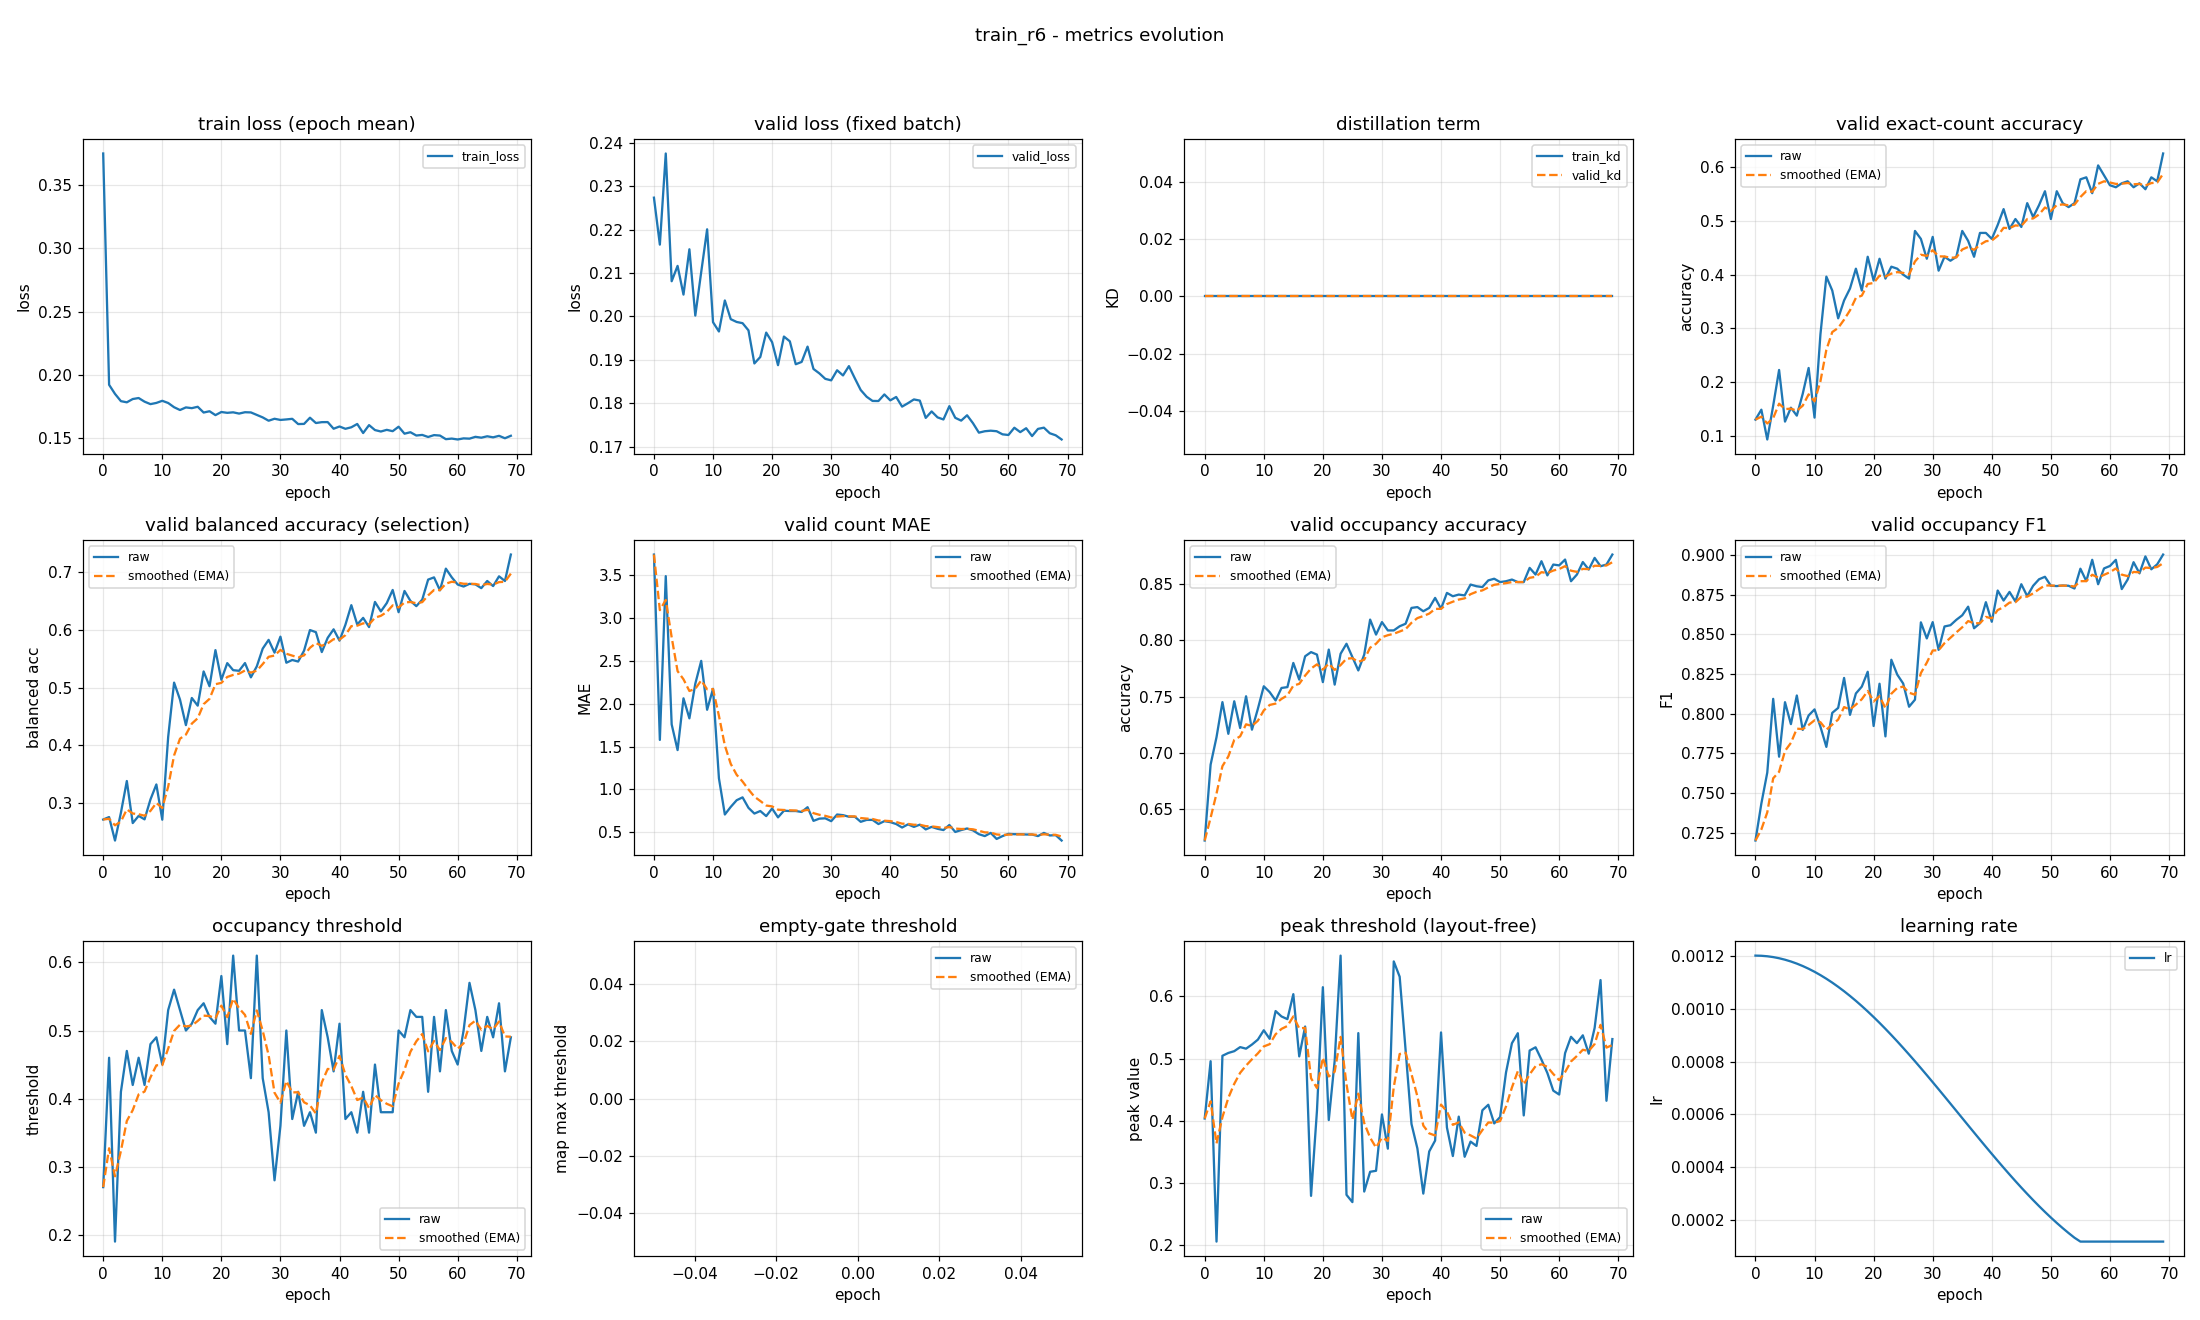

The table this chart was drawn from, first rows:
epoch, train_loss, valid_loss, train_kd, valid_kd, valid_accuracy, valid_accuracy_smoothed, valid_balanced_accuracy, valid_balanced_accuracy_smoothed, valid_mae, valid_mae_smoothed, valid_occupancy_accuracy, valid_occupancy_accuracy_smoothed, valid_occupancy_f1, valid_occupancy_f1_smoothed, valid_occupancy_threshold, valid_occupancy_threshold_smoothed, valid_empty_threshold, valid_empty_threshold_smoothed, valid_peak_threshold, valid_peak_threshold_smoothed, learning_rate
0, 0.375, 0.2273, 0.0, 0.0, 0.1296, 0.1296, 0.2715, 0.2715, 3.741, 3.741, 0.6222, 0.6222, 0.7201, 0.7201, 0.27, 0.27, nan, nan, 0.4039, 0.4039, 0.0012
1, 0.1921, 0.2165, 0.0, 0.0, 0.1481, 0.1352, 0.2758, 0.2728, 1.578, 3.092, 0.6896, 0.6424, 0.7434, 0.7271, 0.46, 0.327, nan, nan, 0.496, 0.4315, 0.001199
2, 0.1849, 0.2375, 0.0, 0.0, 0.09259, 0.1224, 0.2351, 0.2615, 3.489, 3.211, 0.7141, 0.6639, 0.7629, 0.7378, 0.19, 0.2859, nan, nan, 0.2063, 0.364, 0.001198
3, 0.1792, 0.2081, 0.0, 0.0, 0.1556, 0.1324, 0.2832, 0.268, 1.759, 2.775, 0.7452, 0.6883, 0.8093, 0.7593, 0.41, 0.3231, nan, nan, 0.5047, 0.4062, 0.001194
4, 0.1783, 0.2116, 0.0, 0.0, 0.2222, 0.1593, 0.3383, 0.2891, 1.459, 2.381, 0.717, 0.6969, 0.7729, 0.7634, 0.47, 0.3672, nan, nan, 0.5092, 0.4371, 0.00119
5, 0.1809, 0.205, 0.0, 0.0, 0.1259, 0.1493, 0.2653, 0.282, 2.063, 2.285, 0.7459, 0.7116, 0.8072, 0.7765, 0.42, 0.383, nan, nan, 0.5121, 0.4596, 0.001185
6, 0.1817, 0.2155, 0.0, 0.0, 0.1519, 0.1501, 0.2778, 0.2807, 1.83, 2.149, 0.7222, 0.7148, 0.7934, 0.7816, 0.46, 0.4061, nan, nan, 0.5186, 0.4773, 0.001178
7, 0.1788, 0.2002, 0.0, 0.0, 0.137, 0.1462, 0.2718, 0.278, 2.233, 2.174, 0.7504, 0.7255, 0.8114, 0.7905, 0.42, 0.4103, nan, nan, 0.5161, 0.489, 0.00117
8, 0.1768, 0.2102, 0.0, 0.0, 0.1778, 0.1556, 0.3063, 0.2865, 2.5, 2.272, 0.7207, 0.7241, 0.7897, 0.7903, 0.48, 0.4312, nan, nan, 0.5228, 0.4991, 0.001161
9, 0.1778, 0.2201, 0.0, 0.0, 0.2259, 0.1767, 0.3323, 0.3003, 1.93, 2.169, 0.7393, 0.7286, 0.7989, 0.7929, 0.49, 0.4488, nan, nan, 0.5307, 0.5086, 0.00115
10, 0.1795, 0.1987, 0.0, 0.0, 0.1333, 0.1637, 0.2712, 0.2915, 2.174, 2.171, 0.7593, 0.7378, 0.8027, 0.7958, 0.45, 0.4492, nan, nan, 0.5457, 0.5197, 0.001139
11, 0.1777, 0.1965, 0.0, 0.0, 0.2889, 0.2013, 0.4148, 0.3285, 1.13, 1.858, 0.7541, 0.7427, 0.7917, 0.7946, 0.53, 0.4734, nan, nan, 0.5319, 0.5234, 0.001126
12, 0.1744, 0.2037, 0.0, 0.0, 0.3963, 0.2598, 0.5089, 0.3826, 0.7074, 1.513, 0.7467, 0.7439, 0.7791, 0.7899, 0.56, 0.4994, nan, nan, 0.5765, 0.5393, 0.001113
13, 0.1722, 0.1994, 0.0, 0.0, 0.3704, 0.293, 0.4796, 0.4117, 0.7963, 1.298, 0.7578, 0.7481, 0.8005, 0.7931, 0.53, 0.5086, nan, nan, 0.5678, 0.5479, 0.001098
14, 0.1742, 0.1987, 0.0, 0.0, 0.3185, 0.3006, 0.4352, 0.4188, 0.8741, 1.171, 0.7585, 0.7512, 0.8036, 0.7963, 0.5, 0.506, nan, nan, 0.5635, 0.5526, 0.001082
15, 0.1737, 0.1985, 0.0, 0.0, 0.3519, 0.316, 0.4823, 0.4378, 0.9074, 1.092, 0.78, 0.7598, 0.8225, 0.8041, 0.51, 0.5072, nan, nan, 0.6037, 0.5679, 0.001065
16, 0.1748, 0.1968, 0.0, 0.0, 0.3741, 0.3334, 0.469, 0.4472, 0.7852, 0.9998, 0.7652, 0.7614, 0.7992, 0.8027, 0.53, 0.514, nan, nan, 0.5037, 0.5486, 0.001048
17, 0.1702, 0.1892, 0.0, 0.0, 0.4111, 0.3567, 0.5283, 0.4715, 0.7185, 0.9154, 0.7859, 0.7688, 0.8127, 0.8057, 0.54, 0.5218, nan, nan, 0.5517, 0.5496, 0.001029
18, 0.1712, 0.1907, 0.0, 0.0, 0.3704, 0.3608, 0.5026, 0.4809, 0.7481, 0.8652, 0.7896, 0.775, 0.817, 0.8091, 0.52, 0.5213, nan, nan, 0.2797, 0.4686, 0.00101
19, 0.1682, 0.1963, 0.0, 0.0, 0.4333, 0.3826, 0.5653, 0.5062, 0.6889, 0.8123, 0.7874, 0.7787, 0.8264, 0.8143, 0.51, 0.5179, nan, nan, 0.4163, 0.4529, 0.0009891
20, 0.1706, 0.1941, 0.0, 0.0, 0.3889, 0.3845, 0.5139, 0.5085, 0.7778, 0.802, 0.763, 0.774, 0.7922, 0.8076, 0.58, 0.5365, nan, nan, 0.6149, 0.5015, 0.000968
21, 0.17, 0.1888, 0.0, 0.0, 0.4296, 0.398, 0.5427, 0.5188, 0.6741, 0.7636, 0.7919, 0.7794, 0.8188, 0.811, 0.48, 0.5196, nan, nan, 0.4015, 0.4715, 0.000946
22, 0.1704, 0.1954, 0.0, 0.0, 0.3926, 0.3964, 0.5305, 0.5223, 0.7519, 0.7601, 0.7607, 0.7738, 0.7857, 0.8034, 0.61, 0.5467, nan, nan, 0.4966, 0.479, 0.0009233
23, 0.1694, 0.1943, 0.0, 0.0, 0.4148, 0.4019, 0.5294, 0.5244, 0.7481, 0.7565, 0.7881, 0.7781, 0.8339, 0.8126, 0.5, 0.5327, nan, nan, 0.6656, 0.535, 0.0009
24, 0.1704, 0.189, 0.0, 0.0, 0.4111, 0.4047, 0.5429, 0.53, 0.7481, 0.754, 0.797, 0.7838, 0.8246, 0.8162, 0.5, 0.5229, nan, nan, 0.2814, 0.4589, 0.000876
25, 0.1703, 0.1895, 0.0, 0.0, 0.4, 0.4033, 0.5181, 0.5264, 0.737, 0.7489, 0.7852, 0.7842, 0.819, 0.817, 0.43, 0.495, nan, nan, 0.2697, 0.4021, 0.0008515
26, 0.1683, 0.1931, 0.0, 0.0, 0.3926, 0.4001, 0.5371, 0.5296, 0.7926, 0.762, 0.7733, 0.7809, 0.8043, 0.8132, 0.61, 0.5295, nan, nan, 0.5411, 0.4438, 0.0008265
27, 0.1663, 0.1879, 0.0, 0.0, 0.4815, 0.4245, 0.5679, 0.5411, 0.6333, 0.7234, 0.7874, 0.7829, 0.8088, 0.8119, 0.43, 0.4997, nan, nan, 0.2867, 0.3967, 0.0008009
28, 0.1637, 0.1869, 0.0, 0.0, 0.4667, 0.4371, 0.5831, 0.5537, 0.6593, 0.7042, 0.8185, 0.7936, 0.8575, 0.8256, 0.38, 0.4638, nan, nan, 0.3184, 0.3732, 0.000775
29, 0.1653, 0.1857, 0.0, 0.0, 0.4296, 0.4349, 0.561, 0.5559, 0.663, 0.6918, 0.8052, 0.7971, 0.8474, 0.8321, 0.28, 0.4086, nan, nan, 0.32, 0.3572, 0.0007487
30, 0.1643, 0.1853, 0.0, 0.0, 0.4704, 0.4455, 0.5887, 0.5657, 0.6296, 0.6732, 0.8163, 0.8028, 0.8576, 0.8398, 0.36, 0.394, nan, nan, 0.4105, 0.3732, 0.0007221
31, 0.1647, 0.1876, 0.0, 0.0, 0.4074, 0.4341, 0.5434, 0.559, 0.7074, 0.6834, 0.8089, 0.8046, 0.8401, 0.8399, 0.5, 0.4258, nan, nan, 0.3555, 0.3679, 0.0006952
32, 0.1652, 0.1864, 0.0, 0.0, 0.4333, 0.4339, 0.5482, 0.5558, 0.7, 0.6884, 0.8089, 0.8059, 0.8549, 0.8444, 0.37, 0.4091, nan, nan, 0.6562, 0.4544, 0.0006681
33, 0.1611, 0.1886, 0.0, 0.0, 0.4259, 0.4315, 0.5455, 0.5527, 0.6815, 0.6863, 0.8126, 0.8079, 0.8557, 0.8478, 0.41, 0.4094, nan, nan, 0.6316, 0.5076, 0.0006409
34, 0.1612, 0.1858, 0.0, 0.0, 0.4333, 0.432, 0.5644, 0.5562, 0.6815, 0.6849, 0.8148, 0.81, 0.8591, 0.8512, 0.36, 0.3945, nan, nan, 0.5143, 0.5096, 0.0006137
35, 0.1661, 0.1831, 0.0, 0.0, 0.4815, 0.4469, 0.6001, 0.5694, 0.6222, 0.6661, 0.8289, 0.8157, 0.8619, 0.8544, 0.38, 0.3902, nan, nan, 0.3952, 0.4753, 0.0005863
36, 0.1619, 0.1815, 0.0, 0.0, 0.463, 0.4517, 0.5965, 0.5775, 0.6444, 0.6596, 0.8296, 0.8199, 0.8674, 0.8583, 0.35, 0.3781, nan, nan, 0.3558, 0.4394, 0.0005591
37, 0.1626, 0.1806, 0.0, 0.0, 0.4333, 0.4462, 0.5619, 0.5728, 0.6444, 0.655, 0.8259, 0.8217, 0.8538, 0.8569, 0.53, 0.4237, nan, nan, 0.2833, 0.3926, 0.0005319
38, 0.1626, 0.1806, 0.0, 0.0, 0.4778, 0.4557, 0.5866, 0.577, 0.5963, 0.6374, 0.8289, 0.8238, 0.857, 0.8569, 0.49, 0.4436, nan, nan, 0.351, 0.3801, 0.0005048
39, 0.1574, 0.1821, 0.0, 0.0, 0.4778, 0.4623, 0.6014, 0.5843, 0.6296, 0.6351, 0.8378, 0.828, 0.8702, 0.8609, 0.44, 0.4425, nan, nan, 0.3685, 0.3766, 0.0004779
40, 0.1592, 0.1807, 0.0, 0.0, 0.4667, 0.4636, 0.5818, 0.5835, 0.6185, 0.6301, 0.8281, 0.8281, 0.8578, 0.86, 0.51, 0.4628, nan, nan, 0.5422, 0.4263, 0.0004513
41, 0.1573, 0.1815, 0.0, 0.0, 0.4926, 0.4723, 0.6094, 0.5913, 0.5963, 0.62, 0.8422, 0.8323, 0.8775, 0.8652, 0.37, 0.4349, nan, nan, 0.3895, 0.4153, 0.000425
42, 0.1585, 0.1793, 0.0, 0.0, 0.5222, 0.4873, 0.6433, 0.6069, 0.5556, 0.6006, 0.8393, 0.8344, 0.8712, 0.867, 0.38, 0.4185, nan, nan, 0.3437, 0.3938, 0.0003991
43, 0.1612, 0.1801, 0.0, 0.0, 0.4852, 0.4867, 0.6097, 0.6077, 0.5926, 0.5982, 0.8407, 0.8363, 0.8766, 0.8699, 0.35, 0.3979, nan, nan, 0.407, 0.3977, 0.0003735
44, 0.154, 0.1809, 0.0, 0.0, 0.5037, 0.4918, 0.6212, 0.6118, 0.563, 0.5876, 0.84, 0.8374, 0.8707, 0.8701, 0.41, 0.4015, nan, nan, 0.3425, 0.3812, 0.0003485
45, 0.1603, 0.1807, 0.0, 0.0, 0.4889, 0.4909, 0.6053, 0.6098, 0.5889, 0.588, 0.8496, 0.8411, 0.8815, 0.8735, 0.35, 0.3861, nan, nan, 0.3668, 0.3769, 0.000324
46, 0.1563, 0.1767, 0.0, 0.0, 0.5333, 0.5036, 0.6489, 0.6215, 0.5333, 0.5716, 0.8481, 0.8432, 0.874, 0.8737, 0.45, 0.4053, nan, nan, 0.3599, 0.3718, 0.0003
47, 0.1552, 0.1782, 0.0, 0.0, 0.5074, 0.5048, 0.6324, 0.6248, 0.563, 0.569, 0.8474, 0.8445, 0.8805, 0.8757, 0.38, 0.3977, nan, nan, 0.4171, 0.3854, 0.0002767
48, 0.1565, 0.1768, 0.0, 0.0, 0.5296, 0.5122, 0.6469, 0.6314, 0.5407, 0.5605, 0.8533, 0.8471, 0.8846, 0.8784, 0.38, 0.3924, nan, nan, 0.426, 0.3976, 0.000254
49, 0.1554, 0.1763, 0.0, 0.0, 0.5556, 0.5252, 0.6696, 0.6429, 0.5259, 0.5502, 0.8548, 0.8494, 0.8862, 0.8807, 0.38, 0.3887, nan, nan, 0.3961, 0.3971, 0.000232
50, 0.159, 0.1794, 0.0, 0.0, 0.5037, 0.5188, 0.631, 0.6393, 0.5852, 0.5607, 0.8519, 0.8502, 0.8805, 0.8807, 0.5, 0.4221, nan, nan, 0.4063, 0.3999, 0.0002109
51, 0.1535, 0.1767, 0.0, 0.0, 0.5556, 0.5298, 0.6679, 0.6479, 0.5037, 0.5436, 0.8526, 0.8509, 0.8803, 0.8806, 0.49, 0.4424, nan, nan, 0.4779, 0.4233, 0.0001905
52, 0.1546, 0.176, 0.0, 0.0, 0.5333, 0.5309, 0.6507, 0.6488, 0.5259, 0.5383, 0.8541, 0.8518, 0.8807, 0.8806, 0.53, 0.4687, nan, nan, 0.5248, 0.4537, 0.0001709
53, 0.152, 0.1773, 0.0, 0.0, 0.5259, 0.5294, 0.6416, 0.6466, 0.5444, 0.5401, 0.8519, 0.8518, 0.8805, 0.8806, 0.52, 0.4841, nan, nan, 0.541, 0.4799, 0.0001523
54, 0.1525, 0.1754, 0.0, 0.0, 0.5333, 0.5306, 0.6528, 0.6485, 0.5222, 0.5348, 0.8519, 0.8518, 0.8788, 0.88, 0.52, 0.4949, nan, nan, 0.4089, 0.4586, 0.0001346
55, 0.1509, 0.1733, 0.0, 0.0, 0.5778, 0.5447, 0.6876, 0.6602, 0.4778, 0.5177, 0.8644, 0.8556, 0.8913, 0.8834, 0.41, 0.4694, nan, nan, 0.5131, 0.475, 0.00012
56, 0.1523, 0.1736, 0.0, 0.0, 0.5815, 0.5558, 0.6915, 0.6696, 0.4556, 0.499, 0.8585, 0.8565, 0.8835, 0.8834, 0.52, 0.4846, nan, nan, 0.5183, 0.488, 0.00012
57, 0.152, 0.1737, 0.0, 0.0, 0.5519, 0.5546, 0.6689, 0.6694, 0.4926, 0.4971, 0.8704, 0.8607, 0.8969, 0.8875, 0.44, 0.4712, nan, nan, 0.4985, 0.4911, 0.00012
58, 0.1491, 0.1736, 0.0, 0.0, 0.6037, 0.5693, 0.7066, 0.6806, 0.4222, 0.4746, 0.8578, 0.8598, 0.8815, 0.8857, 0.53, 0.4888, nan, nan, 0.477, 0.4869, 0.00012
59, 0.1496, 0.1729, 0.0, 0.0, 0.5852, 0.5741, 0.6915, 0.6838, 0.4556, 0.4689, 0.8674, 0.8621, 0.8914, 0.8874, 0.47, 0.4832, nan, nan, 0.4487, 0.4754, 0.00012
... 10 more rows
